Photos from the image-classification dataset "gemstone_images" in the GitHub repository kailashkai/GemstoneClassification. Its 6 classes are: emerald, fake emerald, fake ruby, fake turquoise, ruby, turquoise.

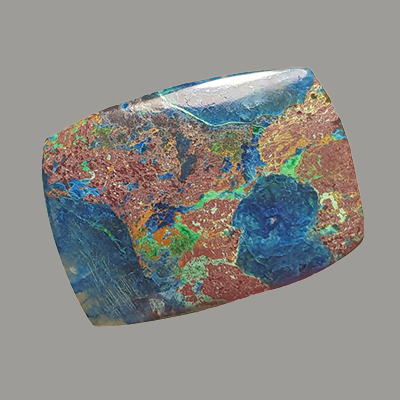
Label: turquoise

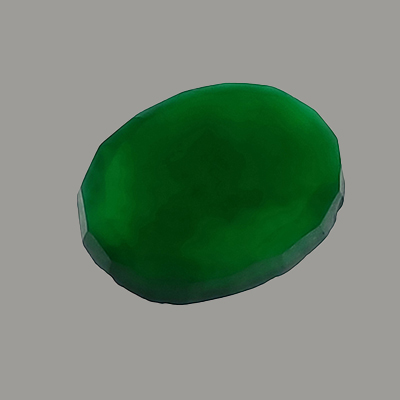
Label: fake emerald

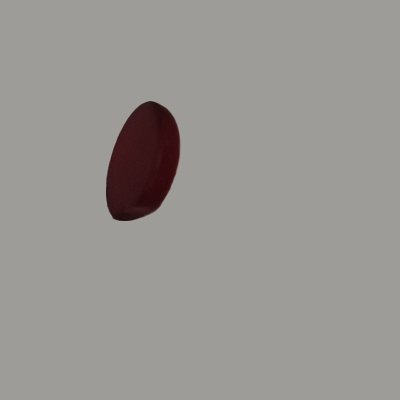
Label: fake ruby

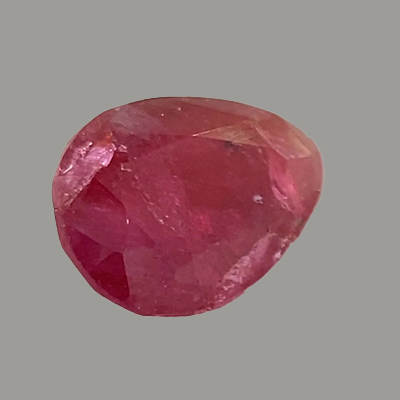
Label: ruby

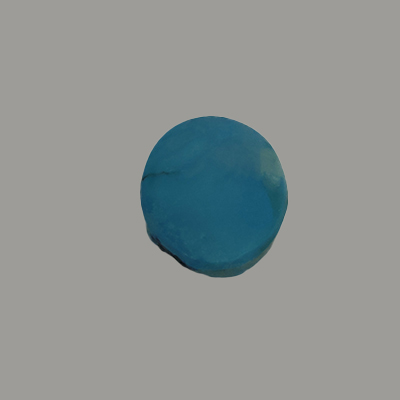
Label: fake turquoise

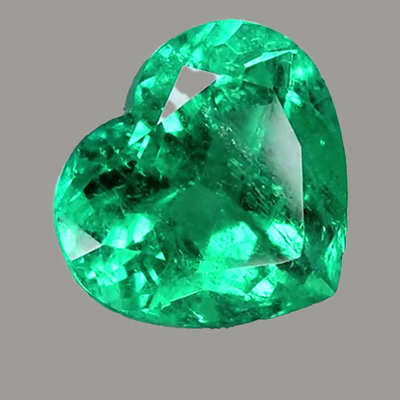
Label: emerald
